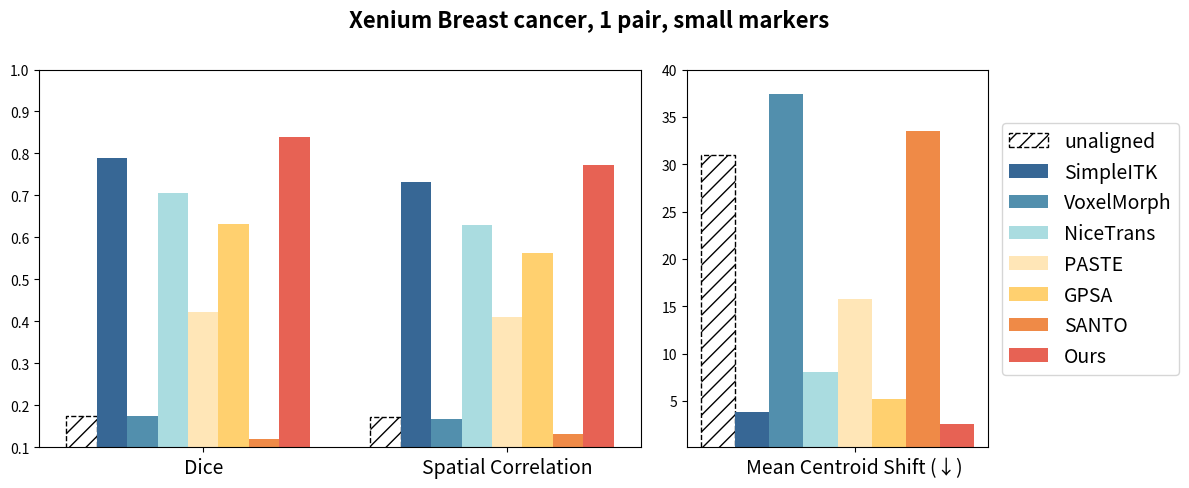

Write the Python code that produced this figure.
import numpy as np
import matplotlib.pyplot as plt

# Metrics and methods
metrics_spot_label_1 = ['Dice', 'Spatial Correlation']
metrics_spot_label_2 = ['Mean Centroid Shift (↓)']
metrics_image = ['MI', 'SSIM', 'NCC']

methods = ['unaligned', 'SimpleITK', 'VoxelMorph', 'NiceTrans', 'PASTE', 'GPSA', 'SANTO', 'Ours']

# spatial domain alignment
data_spot_label_1 = np.array([
    [0.1743, 0.1711],  # unaligned
    [0.7887, 0.7317],  # SimpleITK
    [0.1749, 0.1665],  # VoxelMorph
    [0.7069, 0.6297],  # NiceTrans
    [0.4225, 0.4103],  # PASTE
    [0.6319, 0.5629],  # GPSA
    [0.1191, 0.1322],  # SANTO
    [0.8398, 0.7713],  # Ours
])

data_spot_label_2 = np.array([
    [30.9931],   # unaligned
    [3.8028],  # SimpleITK
    [37.3712],  # VoxelMorph
    [8.0237],  # NiceTrans
    [15.7922],  # PASTE
    [5.1572],  # GPSA
    [33.502],  # SANTO
    [2.5185],  # Ours
])


# palette
colors = ['#dcd2da','#376795', '#528fad', '#aadce0', '#ffe6b7', '#ffd06f', '#ef8a47', '#e76254']

# plotting
fig, axes = plt.subplots(1, 2, figsize=(12, 5), gridspec_kw={'width_ratios': [1, 0.5]},constrained_layout=True)
plt.rcParams.update({'font.size': 14})
fig.suptitle("Xenium Breast cancer, 1 pair, small markers", fontsize=16, fontweight='bold')
width = 0.12

# --- First subplot: Dice + Spatial correlation ---
x = np.arange(len(metrics_spot_label_1))*1.2
for i in range(len(methods)):
    if i == 0:  # first bar style: transparent fill + black dashed edge + hatch
        axes[0].bar(
            x + i * width, data_spot_label_1[i], width,
            label=methods[i],
            facecolor='none',
            edgecolor='black',
            hatch='//',
            linewidth=1,
            linestyle='--'  # <-- dashed border
        )
    else:
        vals = data_spot_label_1[i]
        xpos = x + i * width
        if np.isnan(vals).all():
            # plot × markers
            for xi in xpos:
                axes[0].text(xi, 0.35, '×', ha='center', va='bottom',
                             fontsize=14,label=methods[i], color=colors[i])
        else:
            axes[0].bar(
                xpos, vals, width,
                label=methods[i], color=colors[i]
            )
axes[0].set_xticks(x + (len(methods)//2) * width)
axes[0].set_xticklabels(metrics_spot_label_1, fontsize=14)
axes[0].set_ylim(0.1, 1)


# --- Second subplot: Mean centroid shift ---
x = np.arange(len(metrics_spot_label_2))
for i in range(len(methods)):
    if i == 0:
        axes[1].bar(
            x + i * width, data_spot_label_2[i], width,
            label=methods[i],
            facecolor='none', edgecolor='black', hatch='//', linewidth=1,
        linestyle='--'
        )
    else:
        if np.isnan(data_spot_label_2[i]):
            axes[1].text(x + i * width, 3, '×', ha='center', va='bottom',
                             fontsize=14,label=methods[i], color=colors[i])
        else:
            axes[1].bar(
                x + i * width, data_spot_label_2[i], width,
                label=methods[i], color=colors[i]
            )
axes[1].set_xticks(x + (len(methods)//2) * width)
axes[1].set_xticklabels(metrics_spot_label_2, fontsize=14)
axes[1].set_ylim(0.1, 40)   # tighter around observed values

# axes[1].legend(frameon=True)

handles, labels = axes[1].get_legend_handles_labels()
# Put the legend at the left-most side of the figure
plt.tight_layout(rect=[0, 0, 0.85, 1])  # leave space on the right
fig.legend(handles, labels, loc='center right', bbox_to_anchor=(1, 0.5), frameon=True)
plt.show()
